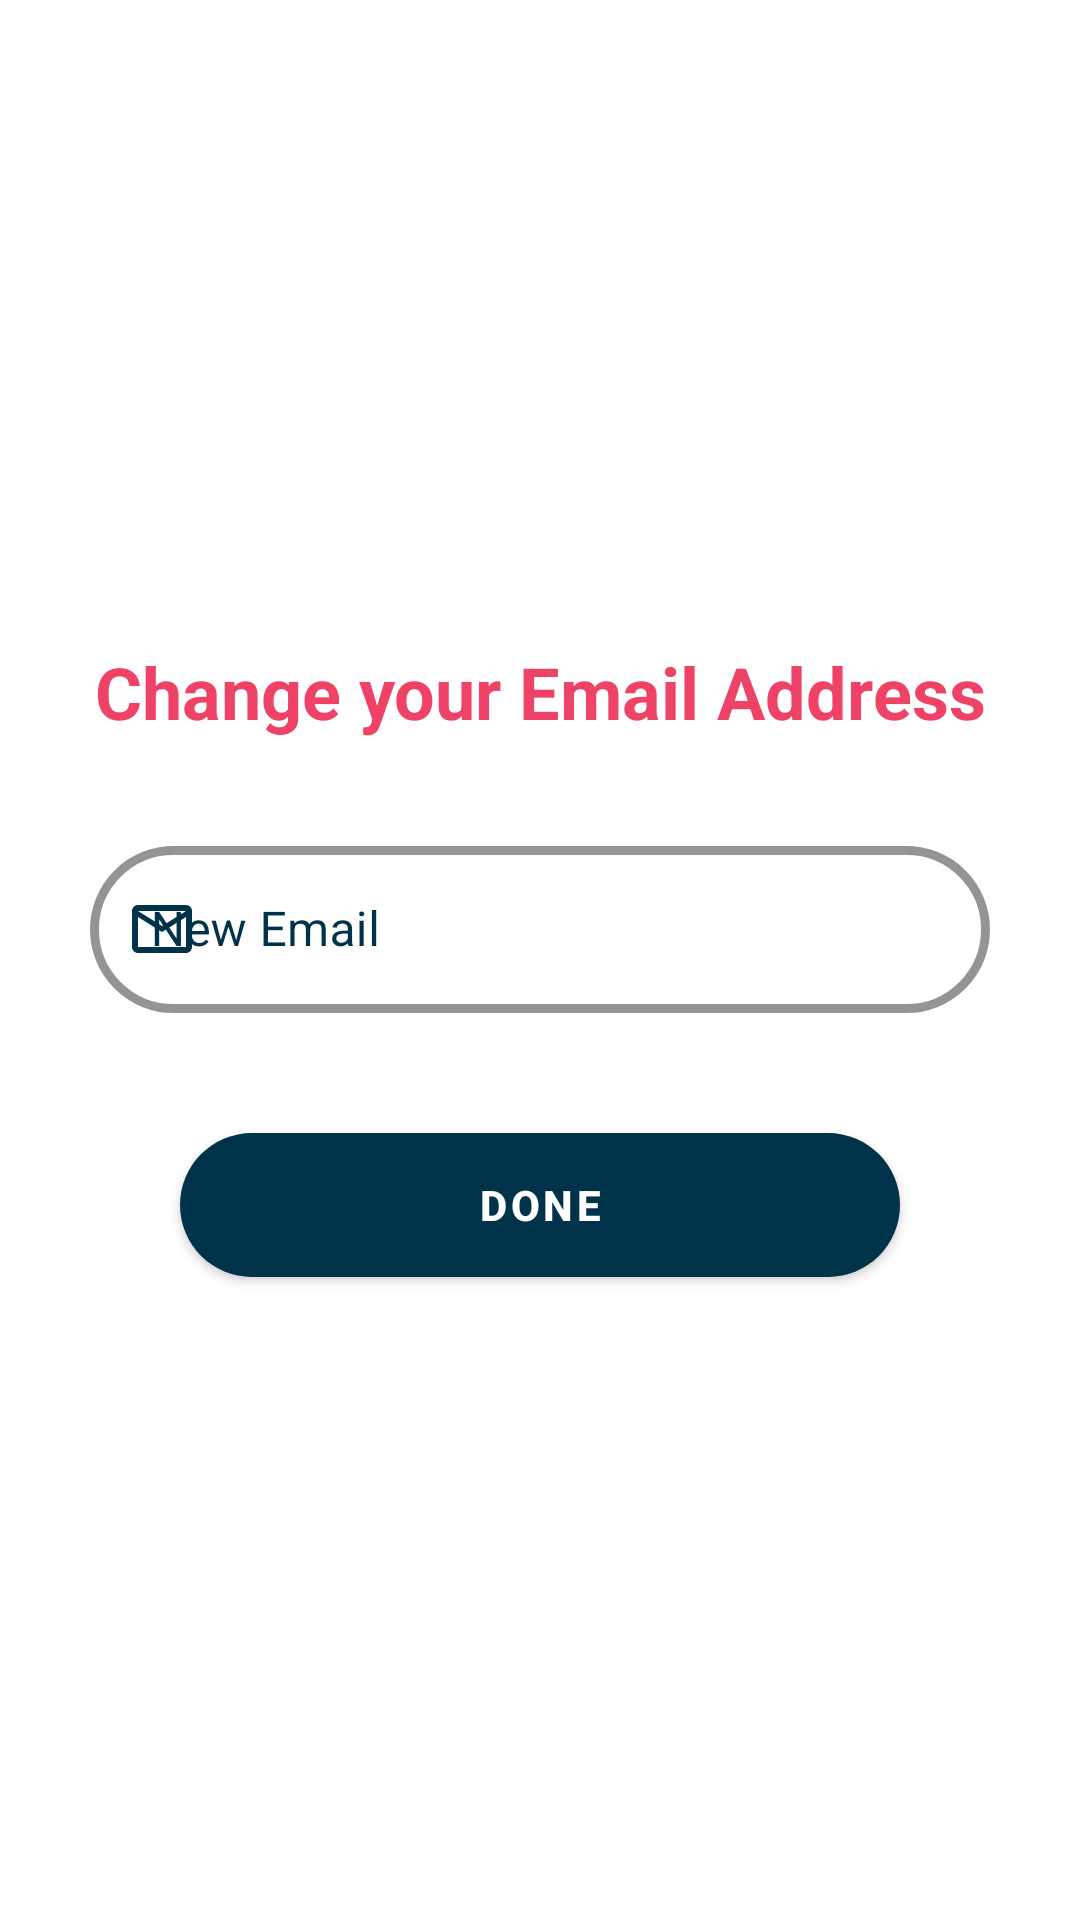

Produce the Android XML layout that renders to this screen, including the resource entries it uses.
<!-- AndroidManifest.xml: application theme Theme.QuotePad -->
<!-- res/layout/fragment_update_email_address.xml -->
<?xml version="1.0" encoding="utf-8"?>
<LinearLayout xmlns:android="http://schemas.android.com/apk/res/android"
    xmlns:tools="http://schemas.android.com/tools"
    android:layout_width="match_parent"
    android:layout_height="match_parent"
    xmlns:app="http://schemas.android.com/apk/res-auto"
    android:background="@color/white"
    android:orientation="vertical"
    android:layout_gravity="center"
    android:gravity="center"
    tools:context=".nav_frags.profile.UpdateEmailAddress">

    <TextView
        android:layout_width="match_parent"
        android:layout_height="wrap_content"
        android:text="Change your Email Address"
        android:textColor="@color/dark_accent"
        android:layout_marginHorizontal="20dp"
        android:gravity="center"
        android:textSize="24sp"
        android:textStyle="bold"/>

    <com.google.android.material.textfield.TextInputLayout
        android:id="@+id/up_mail"
        style="@style/Widget.MaterialComponents.TextInputLayout.OutlinedBox"
        android:layout_width="match_parent"
        android:layout_height="wrap_content"
        android:hint=" New Email"
        android:gravity="center"
        android:layout_margin="30dp"
        android:paddingBottom="10dp"
        android:textColorHint="@color/dark_shade"
        app:boxCornerRadiusBottomEnd="100dp"
        app:boxCornerRadiusBottomStart="100dp"
        app:boxCornerRadiusTopEnd="100dp"
        app:boxCornerRadiusTopStart="100dp"
        app:boxStrokeColor="@color/dark_shade"
        app:boxStrokeWidth="3dp"
        app:boxStrokeWidthFocused="4dp"
        app:endIconMode="clear_text"
        app:endIconTint="@color/dark_shade"
        app:hintTextColor="@color/dark_shade"
        app:startIconDrawable="@drawable/ic_outline_email_24"
        app:startIconTint="@color/dark_shade">

        <com.google.android.material.textfield.TextInputEditText
            android:layout_width="match_parent"
            android:layout_height="wrap_content"
            android:inputType="textEmailAddress"
            android:textAlignment="center"
            android:textColor="@color/dark_shade" />

    </com.google.android.material.textfield.TextInputLayout>

    <androidx.appcompat.widget.AppCompatButton
        android:id="@+id/email_change"
        android:layout_width="match_parent"
        android:layout_height="wrap_content"
        android:text="Done"
        android:textStyle="bold"
        android:textSize="14sp"
        android:textColor="@color/white"
        style="@style/TextAppearance.MaterialComponents.Button"
        android:background="@drawable/rounded_box_fill"
        android:backgroundTint="@color/dark_shade"
        android:elevation="10dp"
        android:layout_marginHorizontal="60dp"/>

</LinearLayout>
<!-- resources referenced by this layout -->
<resources>
  <color name="dark_accent">#ee4266</color>
  <color name="dark_shade">#003249</color>
  <color name="white">#FFFFFFFF</color>
  <!-- drawable ic_outline_email_24 (drawable) -->
  <vector android:height="24dp" android:tint="#fff"
      android:viewportHeight="24" android:viewportWidth="24"
      android:width="24dp" xmlns:android="http://schemas.android.com/apk/res/android">
      <path android:fillColor="@android:color/white" android:pathData="M22,6c0,-1.1 -0.9,-2 -2,-2L4,4c-1.1,0 -2,0.9 -2,2v12c0,1.1 0.9,2 2,2h16c1.1,0 2,-0.9 2,-2L22,6zM20,6l-8,5 -8,-5h16zM20,18L4,18L4,8l8,5 8,-5v10z"/>
  </vector>
  <!-- drawable rounded_box_fill (drawable) -->
  <?xml version="1.0" encoding="utf-8"?>
  <selector xmlns:android="http://schemas.android.com/apk/res/android" >
      <item android:state_pressed="true" >
          <shape android:shape="rectangle"  >
              <corners android:radius="100dp" />
              <gradient android:angle="-90" android:startColor="@color/light_shade" android:endColor="@color/light_shade"  />
          </shape>
      </item>
      <item android:state_focused="true">
          <shape android:shape="rectangle"  >
              <corners android:radius="100dp" />
              <solid android:color="@color/light_shade"/>
          </shape>
      </item>
      <item >
          <shape android:shape="rectangle"  >
              <corners android:radius="100dp" />
              <gradient android:angle="-90" android:startColor="@color/light_shade" android:endColor="@color/light_shade" />
          </shape>
      </item>
  </selector>
  <style name="Theme.QuotePad" parent="Theme.MaterialComponents.DayNight.NoActionBar">
          
          <item name="colorPrimary">@color/purple_500</item>
          <item name="colorPrimaryVariant">@color/purple_700</item>
          <item name="colorOnPrimary">@color/white</item>
          
          <item name="colorSecondary">@color/teal_200</item>
          <item name="colorSecondaryVariant">@color/teal_700</item>
          <item name="colorOnSecondary">@color/black</item>
          
          <item name="android:statusBarColor" tools:targetApi="l">?attr/colorPrimaryVariant</item>
          
          <item name="android:windowNoTitle">true</item>
          <item name="android:windowActionBar">false</item>
          <item name="android:windowFullscreen">true</item>
      </style>
  <color name="light_shade">#ede7e3</color>
  <color name="purple_500">#273759</color>
  <color name="purple_700">#2D3F66</color>
  <color name="teal_200">#447C80</color>
  <color name="teal_700">#88f8ff</color>
  <color name="black">#FF000000</color>
</resources>
